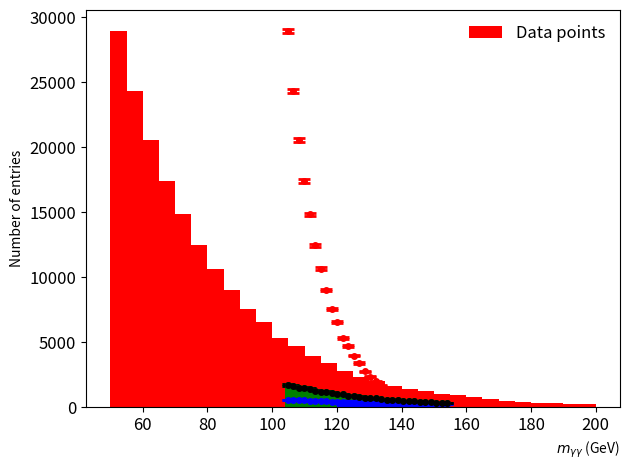

Reproduce this figure in Python.
"""
Created on Fri May  9 15:17:38 2025
@author: josephgolden
"""
# task 1 start:
import numpy as np
import matplotlib.pyplot as plt
from scipy.optimize import curve_fit
#%%
np.random.seed(1)

N_b = 10e5 # Number of background events, used in generation and in fit.
b_tau = 30. # Spoiler.

def generate_signal(N, mu, sig):
    ''' 
    Generate N values according to a gaussian distribution.
    '''
    return np.random.normal(loc = 0, scale = 1, size = 400).tolist()

# %%

def generate_background(N, tau):
    ''' 
    Generate N values according to an exp distribution.
    '''
 
    return np.random.exponential(scale = tau, size = int(N)).tolist()
def generate_data(n_signals = 400):
    

    ''' 
    Generate a set of values for signal and background. Input arguement sets 
    the number of signal events, and can be varied (default to higgs-like at 
    announcement). 
    
    The background amplitude is fixed to 9e5 events, and is modelled as an exponential, 
    hard coded width. The signal is modelled as a gaussian on top (again, hard 
    coded width and mu).
    '''
    vals = []
    vals += generate_signal( n_signals, 125., 1.5)
    vals += generate_background( N_b, b_tau)
    
    return vals

vals = generate_data()

# Make a histogram.
bin_heights, bin_edges, patches = plt.hist(vals, range = [104, 155], bins = 30)
params = {
   'axes.labelsize': 8,
   'font.size': 8,
   'legend.fontsize': 8,
   'xtick.labelsize': 8,
   'ytick.labelsize': 8,
   'figure.figsize': [5,8.09] #using golden ratio
   } 
bins_c1 = plt.hist(vals, range = [50, 200], bins = 30, color='red', label = '50-200')

bins_main = plt.hist(vals, range = [104, 155], bins = 30, color='green' ,label = '104-155')

bins_c2 = plt.hist(vals, range = [120, 150], bins = 30, color='blue', label = '120-150')
bincentres = 0.5 * (bins_main[1][1:] + bins_main[1][:-1])  
# calculate the bin centres (i.e. x position of the error bars)
print('x,y coordinates of bincentres are', bincentres)
print('y coordinates of bincentres are', bins_main[0])


def fit_func():
    return generate_background(400, 30) + generate_signal(400, 125, 1.5)
#%%


params = {
   'axes.labelsize': 8,
   'font.size': 8,
   'legend.fontsize': 8,
   'xtick.labelsize': 8,
   'ytick.labelsize': 8,
   'figure.figsize': [5,8.09] #using golden ratio
   } 
plt.errorbar(bincentres, bins_c1[0], yerr = np.sqrt(bins_c1[0]), color='red',
             fmt='o', mew=2, ms=3, capsize=4)  # plot the error bars.

plt.errorbar(bincentres, bins_main[0], yerr = np.sqrt(bins_main[0]), color='green',
             fmt='o', mew=2, ms=3, capsize=4)  # plot the error bars.

plt.errorbar(bincentres, bins_c2[0], yerr = np.sqrt(bins_c2[0]), color='blue',
             fmt='o', mew=2, ms=3, capsize=4)  # plot the error bars.

plt.xlabel(r'$m_{\gamma\gamma}$ (GeV)', loc = 'right')
plt.ylabel("Number of entries")
plt.legend(['Data points - range: 50-200', 'Data points - range: 104-155', 'Data points - range: 120-150'],loc='upper right', fontsize=12, frameon=False)
plt.xticks(fontsize = 12)
plt.yticks(fontsize = 12)
plt.tight_layout()
plt.show()
# bin_heights and bin_edges are numpy arrays.
# patches are the matplotlib bar objects, which we won’t need.
# For larger bin sizes, signal disappears
# %%
plt.errorbar(bincentres, bins_main[0], yerr = np.sqrt(bins_main[0]), color='black',
             fmt='o', mew=2, ms=3, capsize=4)  # plot the error bars.
plt.xlabel(r'$m_{\gamma\gamma}$ (GeV)', loc = 'right')
plt.ylabel("Number of entries")
plt.legend(['Data points',],loc='upper right', fontsize=12, frameon=False)
plt.xticks(fontsize = 12)
plt.yticks(fontsize = 12)
plt.tight_layout()
plt.show()
#task one end: